pico-8 play session: no input (idle), after a click and taps of 🅾, ❎, 🅾+❎, 🅾 in the second before t = 0

[t = 1 s] idle ~1s (no d-pad/buttons)
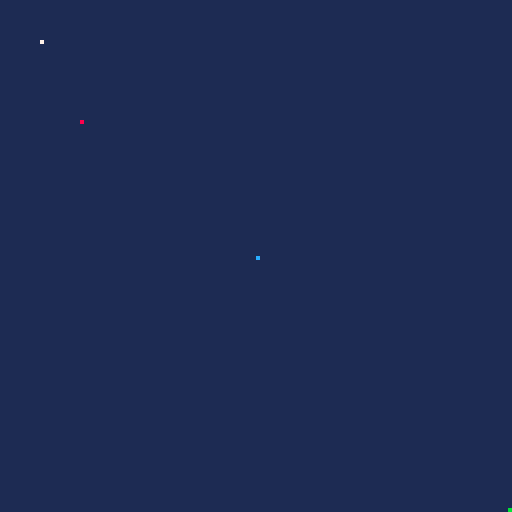

pico-8 cartridge
version 42
__lua__
-- golden: pset
function _draw()
  cls(1)
  pset(10, 10, 7)
  pset(20, 30, 8)
  pset(64, 64, 12)
  pset(127, 127, 11)
  if stat(6)=="headless" then
    extcmd("set_filename", "pset")
    extcmd("screen", 1, 1)
    extcmd("shutdown")
  end
end
